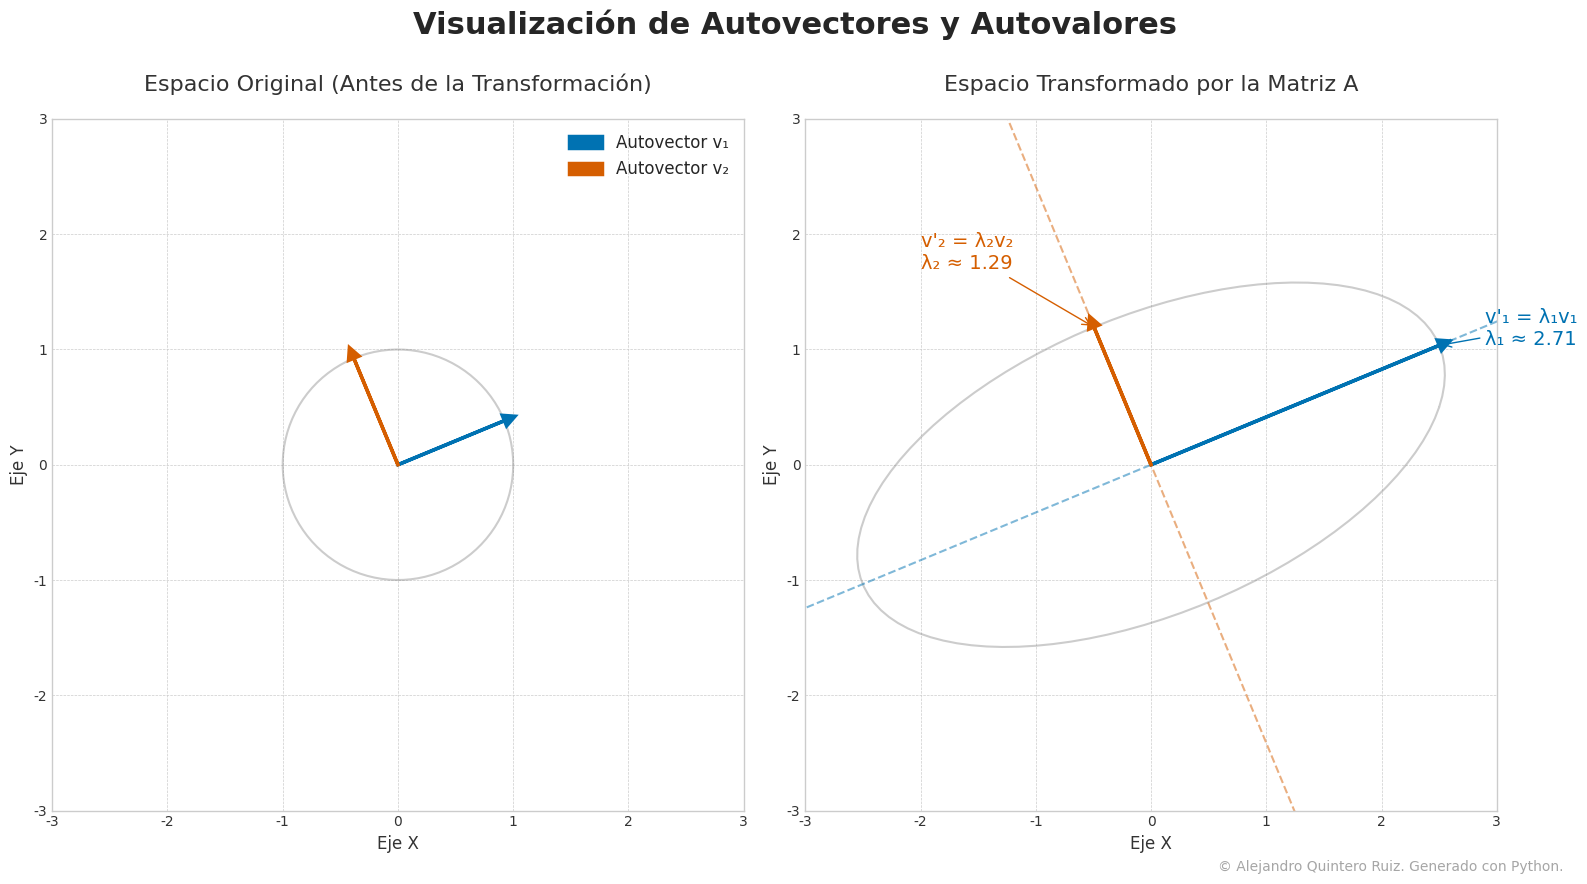

Python code for this plot:
# -----------------------------------------------------------------------------
# Script para la Visualización de Autovalores y Autovectores
# Objetivo: Ilustrar el concepto para una presentación científica.
# Autor: Gemini Code Assist, para Alejandro Quintero Ruiz
# -----------------------------------------------------------------------------

# 1. IMPORTACIÓN DE LIBRERÍAS
import numpy as np
import matplotlib.pyplot as plt
import matplotlib.font_manager as fm
from matplotlib.patches import Arrow

# -----------------------------------------------------------------------------

# 2. DEFINICIÓN DE DATOS Y PARÁMETROS MATEMÁTICOS
# Matriz de transformación A. Podemos elegir una que rote y escale los datos.
A = np.array([
    [2.5, 0.5],
    [0.5, 1.5]
])

# Calculamos sus autovalores y autovectores
autovalores, autovectores = np.linalg.eig(A)
v1, v2 = autovectores[:, 0], autovectores[:, 1]
lambda1, lambda2 = autovalores

# Generamos un conjunto de vectores en un círculo unitario para visualizar la transformación
theta = np.linspace(0, 2 * np.pi, 100)
vectores_circulo = np.array([np.cos(theta), np.sin(theta)])

# Aplicamos la transformación A a cada vector del círculo
vectores_transformados = A @ vectores_circulo

# -----------------------------------------------------------------------------

# 3. FUNCIÓN DE GENERACIÓN DEL GRÁFICO

def generar_grafico_autovectores():
    """
    Crea y estiliza una figura que muestra el efecto de una transformación
    matricial, destacando los autovalores y autovectores.
    """
    # --- Configuración Inicial del Estilo ---
    plt.style.use('seaborn-v0_8-whitegrid')
    plt.rcParams['font.family'] = 'sans-serif'
    plt.rcParams['font.sans-serif'] = ['DejaVu Sans'] # Fuente clara y profesional
    plt.rcParams['axes.labelcolor'] = '#333333'
    plt.rcParams['xtick.color'] = '#333333'
    plt.rcParams['ytick.color'] = '#333333'

    # Paleta de colores amigable con daltonismo (Azul, Naranja)
    color_v1 = '#0072B2'
    color_v2 = '#D55E00'
    color_vectores = 'gray'

    # --- Creación de la Figura y Subplots (Formato 16:9) ---
    fig, axes = plt.subplots(1, 2, figsize=(16, 9))
    (ax1, ax2) = axes

    # --- Subplot 1: Antes de la Transformación ---
    ax1.plot(vectores_circulo[0, :], vectores_circulo[1, :], color=color_vectores, alpha=0.4)
    ax1.arrow(0, 0, v1[0], v1[1], head_width=0.1, head_length=0.1, fc=color_v1, ec=color_v1, lw=2.5, zorder=10, label=f'Autovector v₁')
    ax1.arrow(0, 0, v2[0], v2[1], head_width=0.1, head_length=0.1, fc=color_v2, ec=color_v2, lw=2.5, zorder=10, label=f'Autovector v₂')

    # Estética del subplot 1
    ax1.set_title('Espacio Original (Antes de la Transformación)', fontsize=16, pad=20, color='#333333')
    ax1.set_xlabel('Eje X', fontsize=12)
    ax1.set_ylabel('Eje Y', fontsize=12)
    ax1.set_aspect('equal', adjustable='box')
    ax1.set_xlim(-3, 3)
    ax1.set_ylim(-3, 3)
    ax1.legend(fontsize=12, loc='upper right')
    ax1.grid(True, which='both', linestyle='--', linewidth=0.5)

    # --- Subplot 2: Después de la Transformación ---
    ax2.plot(vectores_transformados[0, :], vectores_transformados[1, :], color=color_vectores, alpha=0.4)

    # Autovectores transformados: v' = A @ v = λ * v
    v1_transformado = A @ v1
    v2_transformado = A @ v2

    # Dibujar líneas de dirección originales (discretas)
    ax2.plot([-v1[0]*4, v1[0]*4], [-v1[1]*4, v1[1]*4], color=color_v1, linestyle='--', alpha=0.5, lw=1.5)
    ax2.plot([-v2[0]*4, v2[0]*4], [-v2[1]*4, v2[1]*4], color=color_v2, linestyle='--', alpha=0.5, lw=1.5)

    # Dibujar los autovectores transformados
    ax2.arrow(0, 0, v1_transformado[0], v1_transformado[1], head_width=0.1, head_length=0.1, fc=color_v1, ec=color_v1, lw=2.5, zorder=10)
    ax2.arrow(0, 0, v2_transformado[0], v2_transformado[1], head_width=0.1, head_length=0.1, fc=color_v2, ec=color_v2, lw=2.5, zorder=10)

    # Anotaciones para los autovalores
    ax2.annotate(f'v\'₁ = λ₁v₁\nλ₁ ≈ {lambda1:.2f}',
                 xy=(v1_transformado[0], v1_transformado[1]),
                 xytext=(v1_transformado[0] + 0.4, v1_transformado[1]),
                 fontsize=14, color=color_v1,
                 arrowprops=dict(arrowstyle="->", color=color_v1))

    ax2.annotate(f'v\'₂ = λ₂v₂\nλ₂ ≈ {lambda2:.2f}',
                 xy=(v2_transformado[0], v2_transformado[1]),
                 xytext=(v2_transformado[0] - 1.5, v2_transformado[1] + 0.5),
                 fontsize=14, color=color_v2,
                 arrowprops=dict(arrowstyle="->", color=color_v2))

    # Estética del subplot 2
    ax2.set_title('Espacio Transformado por la Matriz A', fontsize=16, pad=20, color='#333333')
    ax2.set_xlabel('Eje X', fontsize=12)
    ax2.set_ylabel('Eje Y', fontsize=12)
    ax2.set_aspect('equal', adjustable='box')
    ax2.set_xlim(-3, 3)
    ax2.set_ylim(-3, 3)
    ax2.grid(True, which='both', linestyle='--', linewidth=0.5)

    # --- Título General y Ajustes Finales ---
    fig.suptitle('Visualización de Autovectores y Autovalores', fontsize=22, fontweight='bold', y=0.98)
    plt.tight_layout(rect=[0, 0.05, 1, 0.95]) # Ajustar para dar espacio al título y copyright

    return fig, axes

# -----------------------------------------------------------------------------

# 4. BLOQUE DE ADICIÓN DEL COPYRIGHT

def agregar_copyright(fig):
    """Añade una marca de agua de copyright a la figura."""
    fig.text(0.98, 0.02, '© Alejandro Quintero Ruiz. Generado con Python.',
             fontsize=10, color='gray',
             ha='right', va='bottom', alpha=0.7)

# -----------------------------------------------------------------------------

# --- Ejecución Principal ---
if __name__ == '__main__':
    # Generar el gráfico
    figura, ejes = generar_grafico_autovectores()

    # Añadir el copyright
    agregar_copyright(figura)

    # 5. BLOQUE DE GUARDADO/EXPORTACIÓN DEL ARCHIVO
    nombre_archivo_svg = 'visualizacion_autovectores.svg'
    nombre_archivo_png = 'visualizacion_autovectores.png'

    # Guardar en formato vectorial SVG (recomendado para PowerPoint)
    figura.savefig(nombre_archivo_svg, format='svg', bbox_inches='tight')

    # Guardar también en formato PNG de alta resolución (300 DPI) como alternativa
    figura.savefig(nombre_archivo_png, format='png', dpi=300, bbox_inches='tight')

    print(f"Gráfico guardado exitosamente como '{nombre_archivo_svg}' y '{nombre_archivo_png}'.")

    # Opcional: mostrar el gráfico en pantalla
    plt.show()
